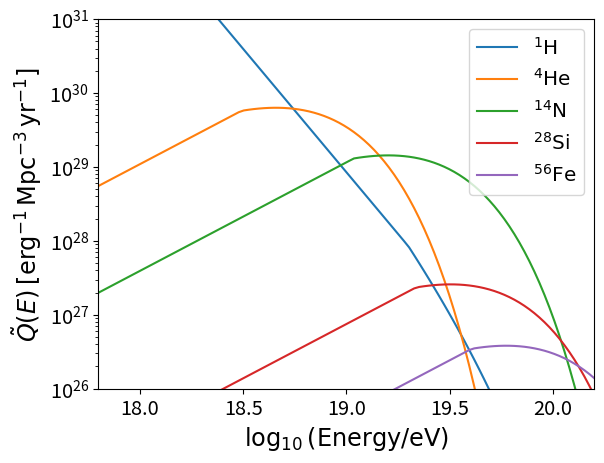

Write Python code to recreate this figure. (Note: this script raises an exception after producing the figure.)
from matplotlib import pyplot as plt
from scipy.integrate import quad
import numpy as np 

plt.rcParams.update({'legend.fontsize': 'x-large',
'legend.title_fontsize': 'x-large',
'axes.labelsize': 'xx-large',
'axes.titlesize': 'xx-large',
'xtick.labelsize': 'x-large',
'ytick.labelsize': 'x-large'})

FIGURES_DIR = "../figures"

PARTICLES = ['1H', '4He', '14N', '28Si', '56Fe']
PARTICLES_LEGEND = [r'$^1\mathrm{H}$', r'$^4\mathrm{He}$', r'$^{14}\mathrm{N}$', r'$^{28}\mathrm{Si}$', r'$^{56}\mathrm{Fe}$']
ZS = [1, 2, 7, 14, 26]

eV_to_erg = 1.60218e-12

Emin = 10**17.8 # eV

E0 = 1e18

# ----------------------------------------------------------------------------------------------------
def iZ(Z):

    try:
        return ZS.index(Z)
    except ValueError:
        raise ValueError(f"Z ({Z}) not found in ZS.")

# ----------------------------------------------------------------------------------------------------
def generation_rate_parameters(Z):

    if Z == 1:
        L0 = 6.54e44 # erg Mpc^-3 yr^-1
        Gmm = 3.34
        Rcut = 10**19.3 # V
        return L0, Gmm, Rcut

    else:
        L0 = 5e44 # erg Mpc^-3 yr^-1
        Gmm = -1.47
        Rcut = 10**18.19 # V
        return L0, Gmm, Rcut

# ----------------------------------------------------------------------------------------------------
def integrand_generation_rate(E, Z):

    _, Gmm, Rcut = generation_rate_parameters(Z)

    if E <= Z * Rcut: 
        return E * (E / E0)**-Gmm
    elif E > Z * Rcut: 
        return E * (E / E0)**-Gmm * np.exp(1 - E / (Z * Rcut)) 
    
# ----------------------------------------------------------------------------------------------------
def compute_generation_rate(E, Z):

    L0, Gmm, Rcut = generation_rate_parameters(Z)

    mask_low = E <= Z * Rcut
    mask_high = ~mask_low

    Q_A = np.zeros_like(E)

    Q_A[mask_low] = (E[mask_low] / E0)**-Gmm
    Q_A[mask_high] = (E[mask_high] / E0)**-Gmm * np.exp(1 - E[mask_high] / (Z * Rcut))   

    if Z == 1:
        return Q_A * L0 / (quad(integrand_generation_rate, Emin, 1e23, args = (Z))[0] * eV_to_erg**2)
    else:
        return Q_A * [0.0, 0.245, 0.681, 0.049, 0.025][iZ(Z)] * L0 / (quad(integrand_generation_rate, Emin, 1e23, args = (Z))[0] * eV_to_erg**2)

# ----------------------------------------------------------------------------------------------------
def plot_generation_rate():

    E = np.logspace(17.8, 20.2, num = 100)

    for Z in ZS:
        plt.plot(np.log10(E), compute_generation_rate(E, Z), label = f'{PARTICLES_LEGEND[iZ(Z)]}')

    plt.yscale('log')
    plt.xlim([17.8, 20.2])
    plt.ylim([1e26, 1e31])
    plt.xlabel(r'$\log_{10}(\rm Energy/eV)$')
    plt.ylabel(r'$\tilde{Q}(E) \: \rm [erg^{-1} \, Mpc^{-3} \, yr^{-1}]$')
    plt.legend()
    plt.savefig(f"{FIGURES_DIR}/generation_rate.pdf", bbox_inches = 'tight')
    plt.savefig(f"{FIGURES_DIR}/generation_rate.png", bbox_inches = 'tight', dpi = 300)
    plt.show()

# ----------------------------------------------------------------------------------------------------
if __name__ == '__main__':

    plot_generation_rate()

# ----------------------------------------------------------------------------------------------------
